Dataset: tomato (GitHub, ammarcho/PANTAS). Classes: busuk, sehat.

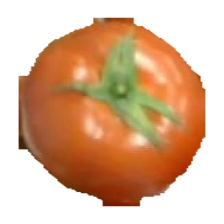
Label: sehat

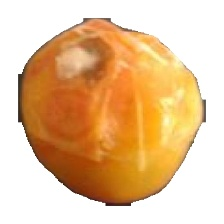
Label: busuk

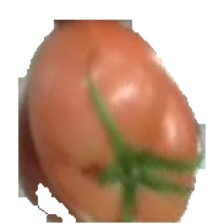
Label: sehat

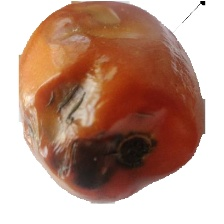
Label: busuk

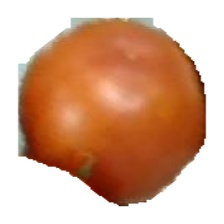
Label: sehat

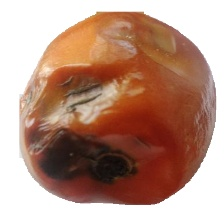
Label: busuk
